2-way image classification set "dataset-division" from GitHub (anlu1601/forest_classifier); label vocabulary: birch, spruce.

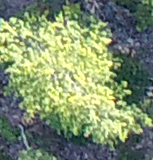
Label: spruce

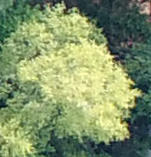
Label: birch

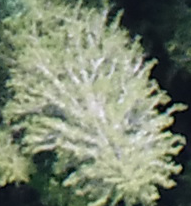
Label: spruce

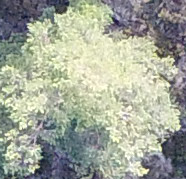
Label: birch

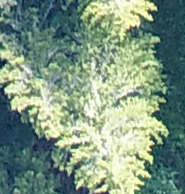
Label: spruce

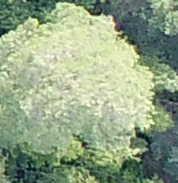
Label: birch
